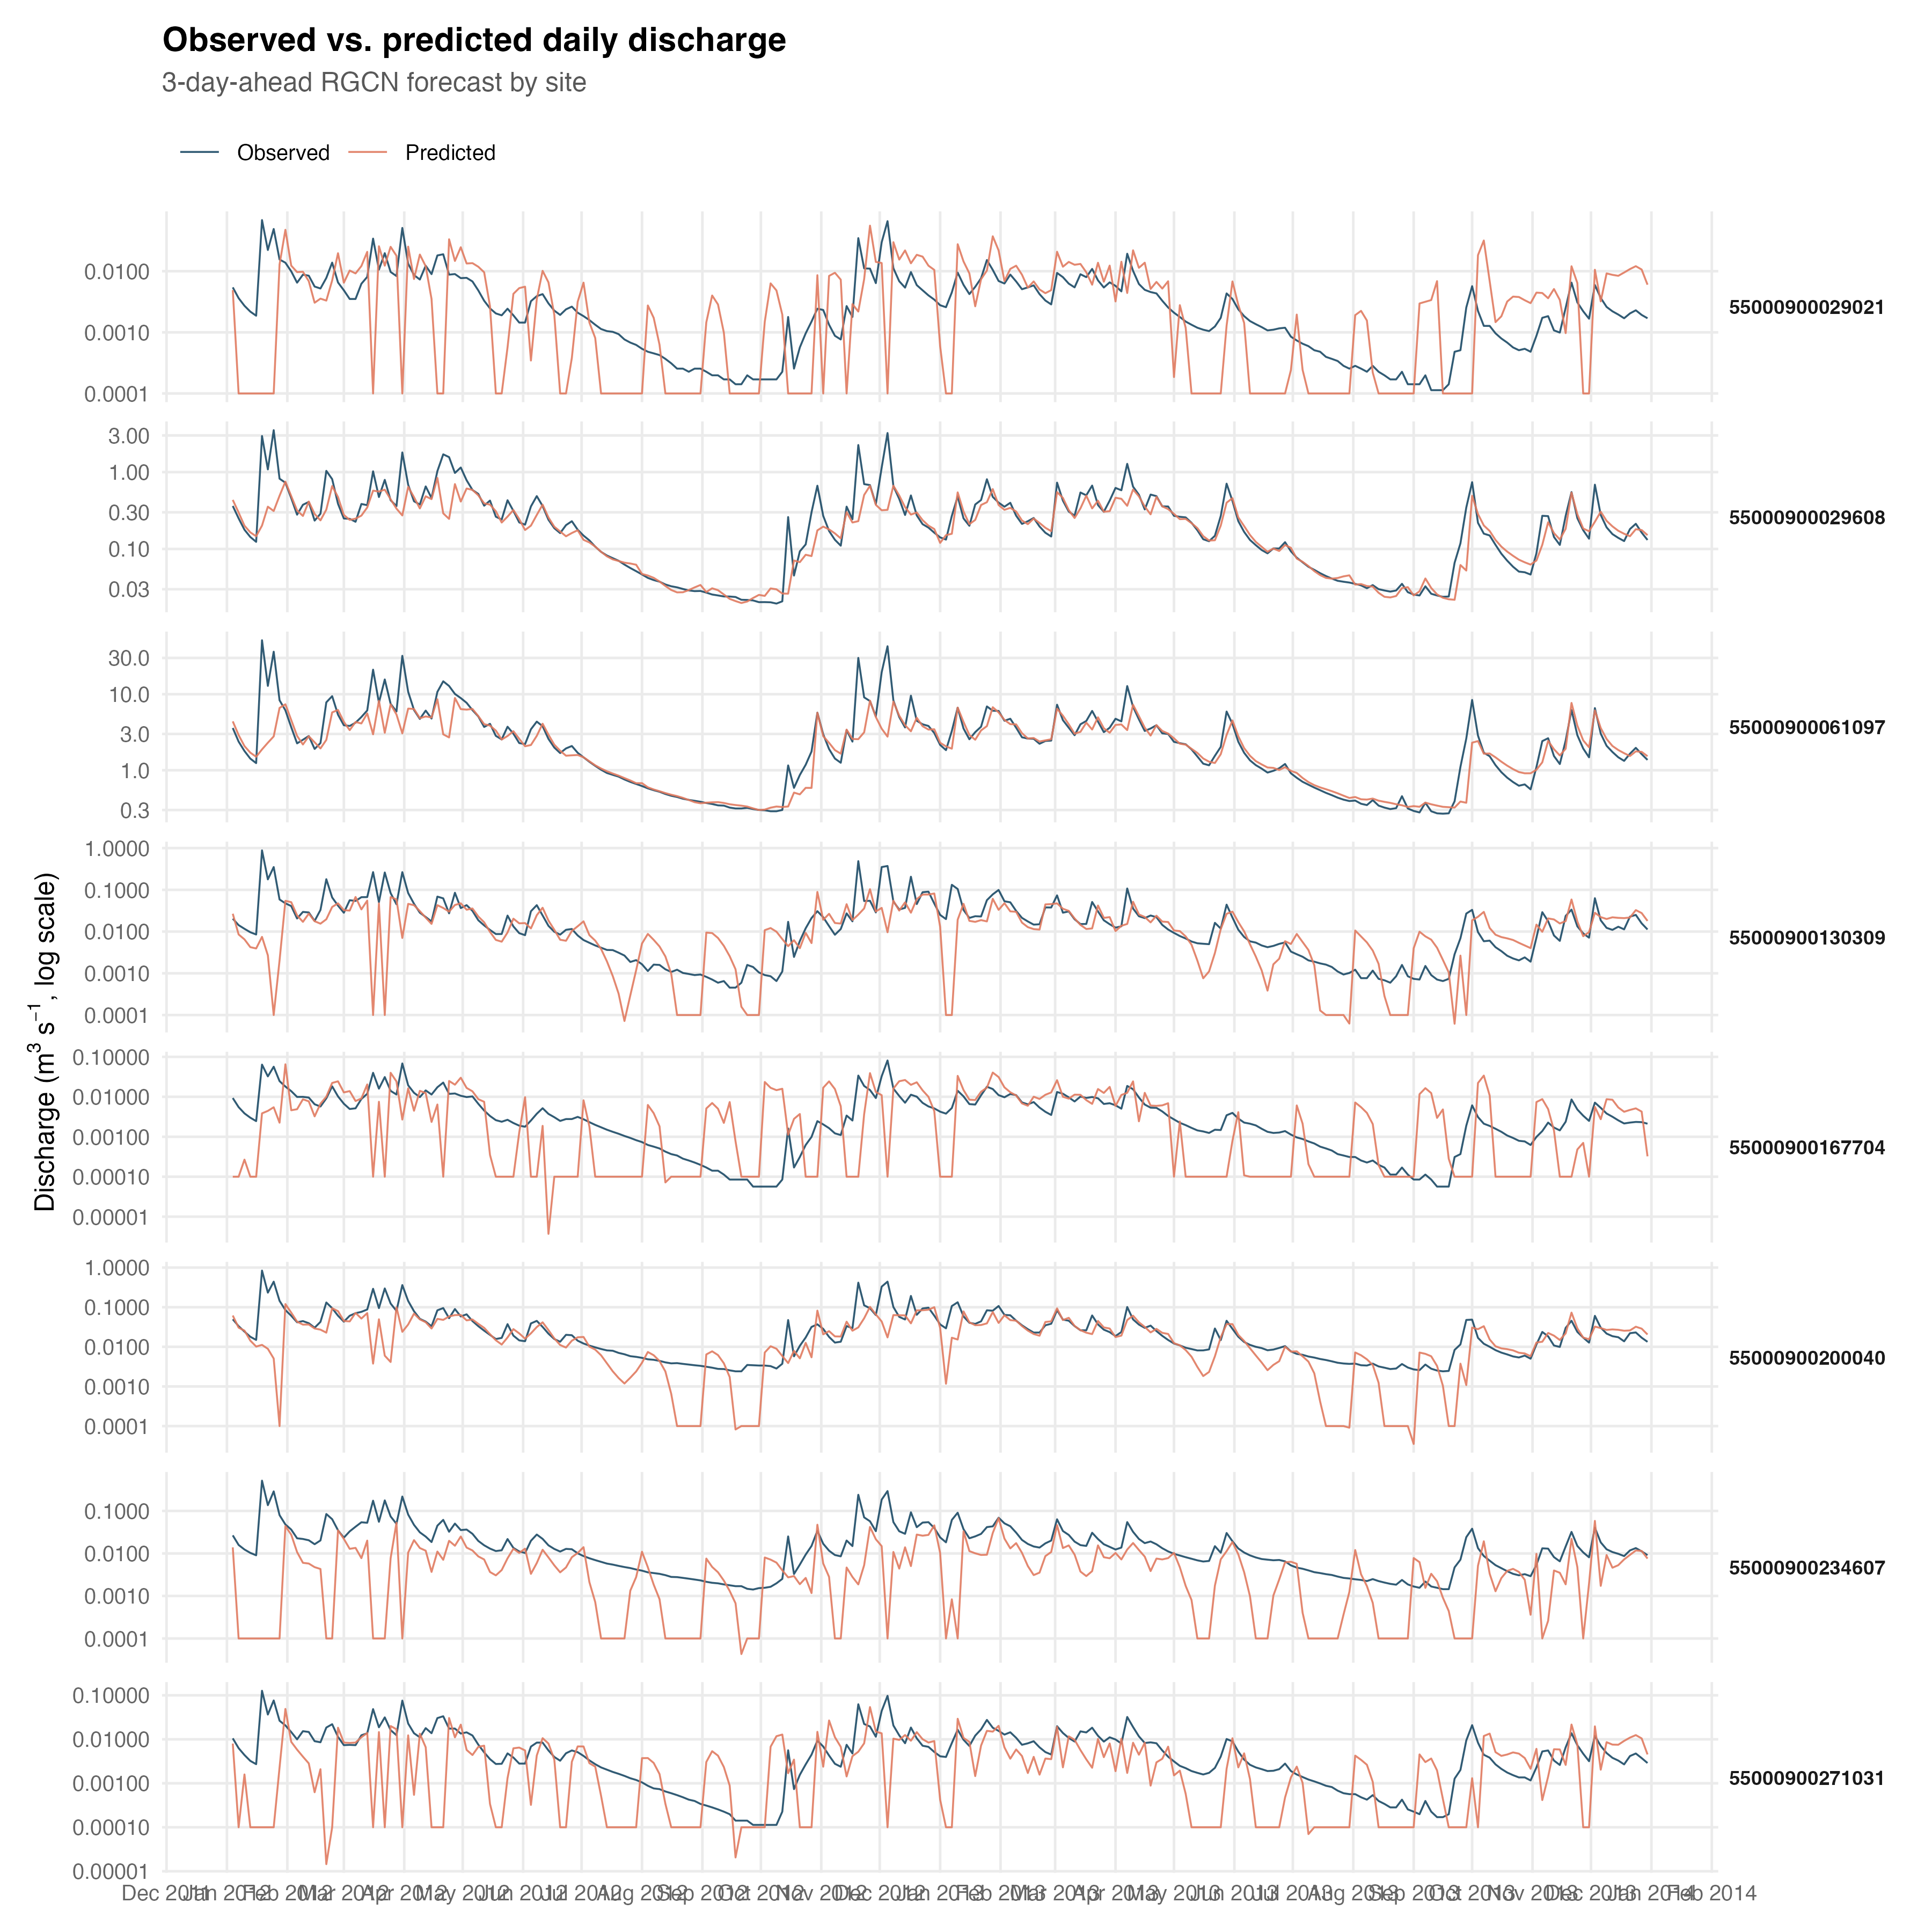

This chart was generated by the following R code:
library(tidyverse)

data <- read_csv("data/huggingface/train_val_predictions_day3.csv") |>
  filter(!is.na(true_discharge_cms), date > as.Date("2012-01-01"), date < as.Date("2014-01-01")) |>
  select(date, site_id, true_discharge_cms, pred_discharge_cms) |>
  mutate(pred_discharge_cms = ifelse(pred_discharge_cms < 0, 0.0001, pred_discharge_cms)) |>
  pivot_longer(
    cols = c(true_discharge_cms, pred_discharge_cms),
    names_to = "series",
    values_to = "discharge_cms"
  ) |>
  mutate(
    series = recode(series,
      true_discharge_cms = "Observed",
      pred_discharge_cms = "Predicted"
    )
  )

plot <- ggplot(data, aes(x = date, y = discharge_cms, color = series)) +
  geom_line(linewidth = 0.4, alpha = 0.9) +
  facet_wrap(~site_id, scales = "free_y", ncol = 1, strip.position = "right") +
  scale_y_log10(labels = scales::label_number()) +
  scale_x_date(date_labels = "%b %Y", date_breaks = "1 month") +
  scale_color_manual(
    values = c(Observed = "#1b4965", Predicted = "#e07a5f"),
    name = NULL
  ) +
  labs(
    title = "Observed vs. predicted daily discharge",
    subtitle = "3-day-ahead RGCN forecast by site",
    x = NULL,
    y = expression("Discharge (m"^3 * " s"^-1 * ", log scale)")
  ) +
  theme_minimal(base_size = 12) +
  theme(
    legend.position = "top",
    legend.justification = "left",
    legend.key.width = unit(1.5, "lines"),
    plot.title = element_text(face = "bold", size = 15),
    plot.subtitle = element_text(color = "grey35", margin = margin(b = 10)),
    strip.text.y.right = element_text(angle = 0, hjust = 0, face = "bold", size = 9),
    panel.grid.minor = element_blank(),
    panel.grid.major.x = element_line(color = "grey92"),
    panel.spacing = unit(0.6, "lines"),
    axis.text = element_text(color = "grey40"),
    plot.margin = margin(12, 16, 12, 12)
  )

ggsave(
  filename = "figures/discharge_plot.png",
  plot = plot,
  width = 12,
  height = 12,
  dpi = 300,
  bg = "white"
)
